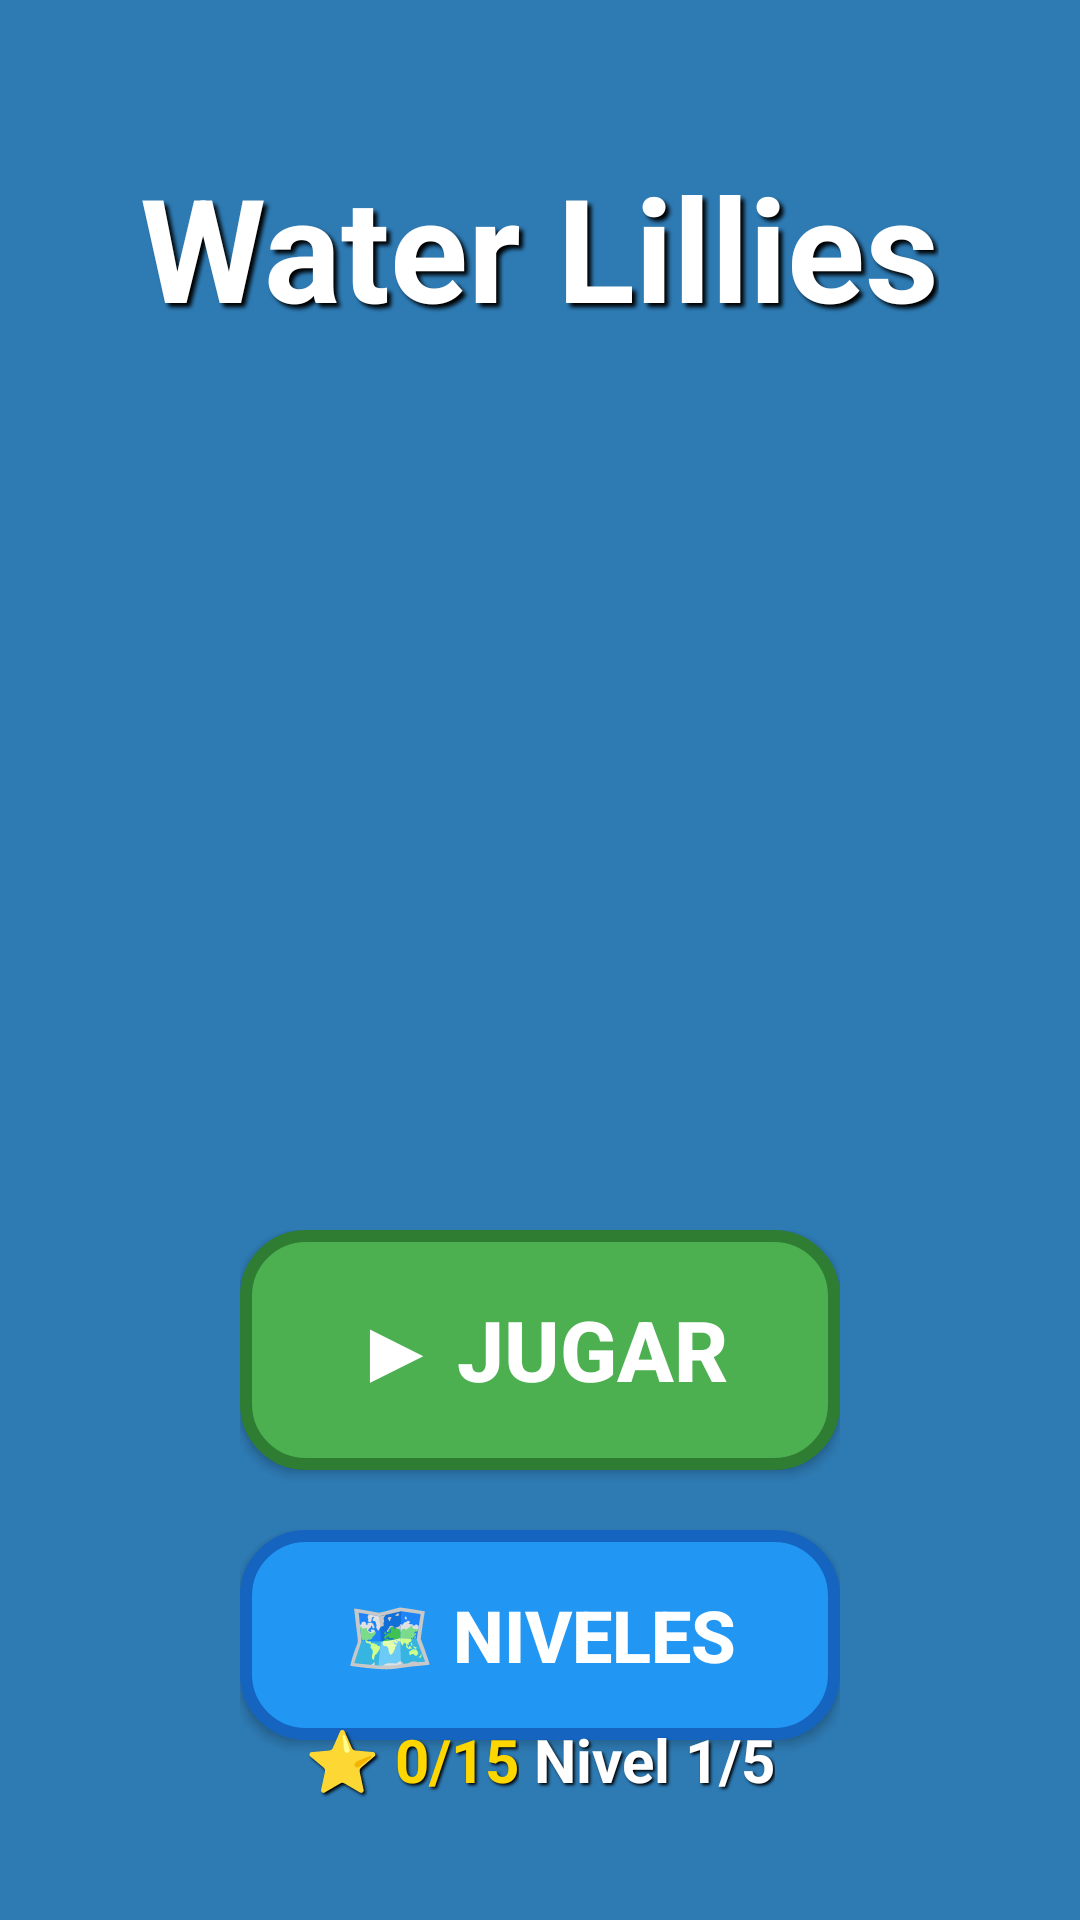

Layout XML and referenced resources for this Android screen:
<!-- AndroidManifest.xml: application theme Theme.WaterLillies -->
<!-- res/layout/activity_menu.xml -->
<?xml version="1.0" encoding="utf-8"?>
<RelativeLayout xmlns:android="http://schemas.android.com/apk/res/android"
    android:layout_width="match_parent"
    android:layout_height="match_parent"
    android:background="#2E7BB4"
    android:padding="40dp">

    
    <LinearLayout
        android:id="@+id/title_container"
        android:layout_width="wrap_content"
        android:layout_height="wrap_content"
        android:layout_centerHorizontal="true"
        android:layout_marginTop="10dp"
        android:orientation="vertical"
        android:gravity="center">

        <TextView
            android:layout_width="wrap_content"
            android:layout_height="wrap_content"
            android:text="Water Lillies"
            android:textSize="48sp"
            android:textColor="#FFFFFF"
            android:textStyle="bold"
            android:shadowColor="#000000"
            android:shadowDx="4"
            android:shadowDy="4"
            android:shadowRadius="3" />

    </LinearLayout>

    
    <LinearLayout
        android:layout_alignParentBottom="true"
        android:layout_width="wrap_content"
        android:layout_height="wrap_content"
        android:layout_centerInParent="true"
        android:orientation="vertical"
        android:gravity="center">

        

        <Button
            android:id="@+id/btn_play"
            android:layout_width="200dp"
            android:layout_height="80dp"
            android:layout_marginBottom="20dp"
            android:background="@drawable/btn_menu_play"
            android:elevation="8dp"
            android:text="▶ Jugar"
            android:textColor="#FFFFFF"
            android:textSize="28sp"
            android:textStyle="bold" />
        
        <Button
            android:id="@+id/btn_continue"
            android:layout_width="200dp"
            android:layout_height="70dp"
            android:text="↻ Continuar"
            android:textSize="24sp"
            android:textStyle="bold"
            android:textColor="#FFFFFF"
            android:background="@drawable/btn_menu_continue"
            android:layout_marginBottom="20dp"
            android:elevation="8dp"
            android:visibility="gone" />

        
        <Button
            android:id="@+id/btn_levels"
            android:layout_width="200dp"
            android:layout_height="70dp"
            android:text="🗺️ Niveles"
            android:textSize="24sp"
            android:textStyle="bold"
            android:textColor="#FFFFFF"
            android:background="@drawable/btn_menu_levels"
            android:layout_marginBottom="20dp"
            android:elevation="8dp" />

    </LinearLayout>

    
    <LinearLayout
        android:layout_width="match_parent"
        android:layout_height="wrap_content"
        android:layout_alignParentBottom="true"
        android:orientation="horizontal"
        android:gravity="center">

        <TextView
            android:id="@+id/tv_progress"
            android:layout_width="wrap_content"
            android:layout_height="wrap_content"
            android:text="⭐ 0/15"
            android:textSize="20sp"
            android:textColor="#FFD700"
            android:textStyle="bold"
            android:layout_marginEnd="5dp"
            android:shadowColor="#000000"
            android:shadowDx="2"
            android:shadowDy="2"
            android:shadowRadius="2" />

        <TextView
            android:id="@+id/tv_level_progress"
            android:layout_width="wrap_content"
            android:layout_height="wrap_content"
            android:text="Nivel 1/5"
            android:textSize="20sp"
            android:textColor="#FFFFFF"
            android:textStyle="bold"
            android:shadowColor="#000000"
            android:shadowDx="2"
            android:shadowDy="2"
            android:shadowRadius="2" />
    </LinearLayout>



</RelativeLayout>
<!-- resources referenced by this layout -->
<resources>
  <!-- drawable btn_menu_continue (drawable) -->
  <?xml version="1.0" encoding="utf-8"?>
  <shape xmlns:android="http://schemas.android.com/apk/res/android"
      android:shape="rectangle">
  
      <solid android:color="#FF9800" />
  
      <corners android:radius="20dp" />
  
      <stroke
          android:width="4dp"
          android:color="#E65100" />
  
      <padding
          android:left="20dp"
          android:right="20dp"
          android:top="15dp"
          android:bottom="15dp" />
  </shape>
  <!-- drawable btn_menu_levels (drawable) -->
  <?xml version="1.0" encoding="utf-8"?>
  <shape xmlns:android="http://schemas.android.com/apk/res/android"
      android:shape="rectangle">
  
      <solid android:color="#2196F3" />
  
      <corners android:radius="20dp" />
  
      <stroke
          android:width="4dp"
          android:color="#1565C0" />
  
      <padding
          android:left="20dp"
          android:right="20dp"
          android:top="15dp"
          android:bottom="15dp" />
  </shape>
  <!-- drawable btn_menu_play (drawable) -->
  <?xml version="1.0" encoding="utf-8"?>
  <shape xmlns:android="http://schemas.android.com/apk/res/android"
      android:shape="rectangle">
  
      <solid android:color="#4CAF50" />
  
      <corners android:radius="20dp" />
  
      <stroke
          android:width="4dp"
          android:color="#2E7D32" />
  
      <padding
          android:left="20dp"
          android:right="20dp"
          android:top="15dp"
          android:bottom="15dp" />
  </shape>
  <style name="Theme.WaterLillies" parent="Base.Theme.WaterLillies" />
  <style name="Base.Theme.WaterLillies" parent="Theme.Material3.DayNight.NoActionBar">
          
          
      </style>
</resources>
